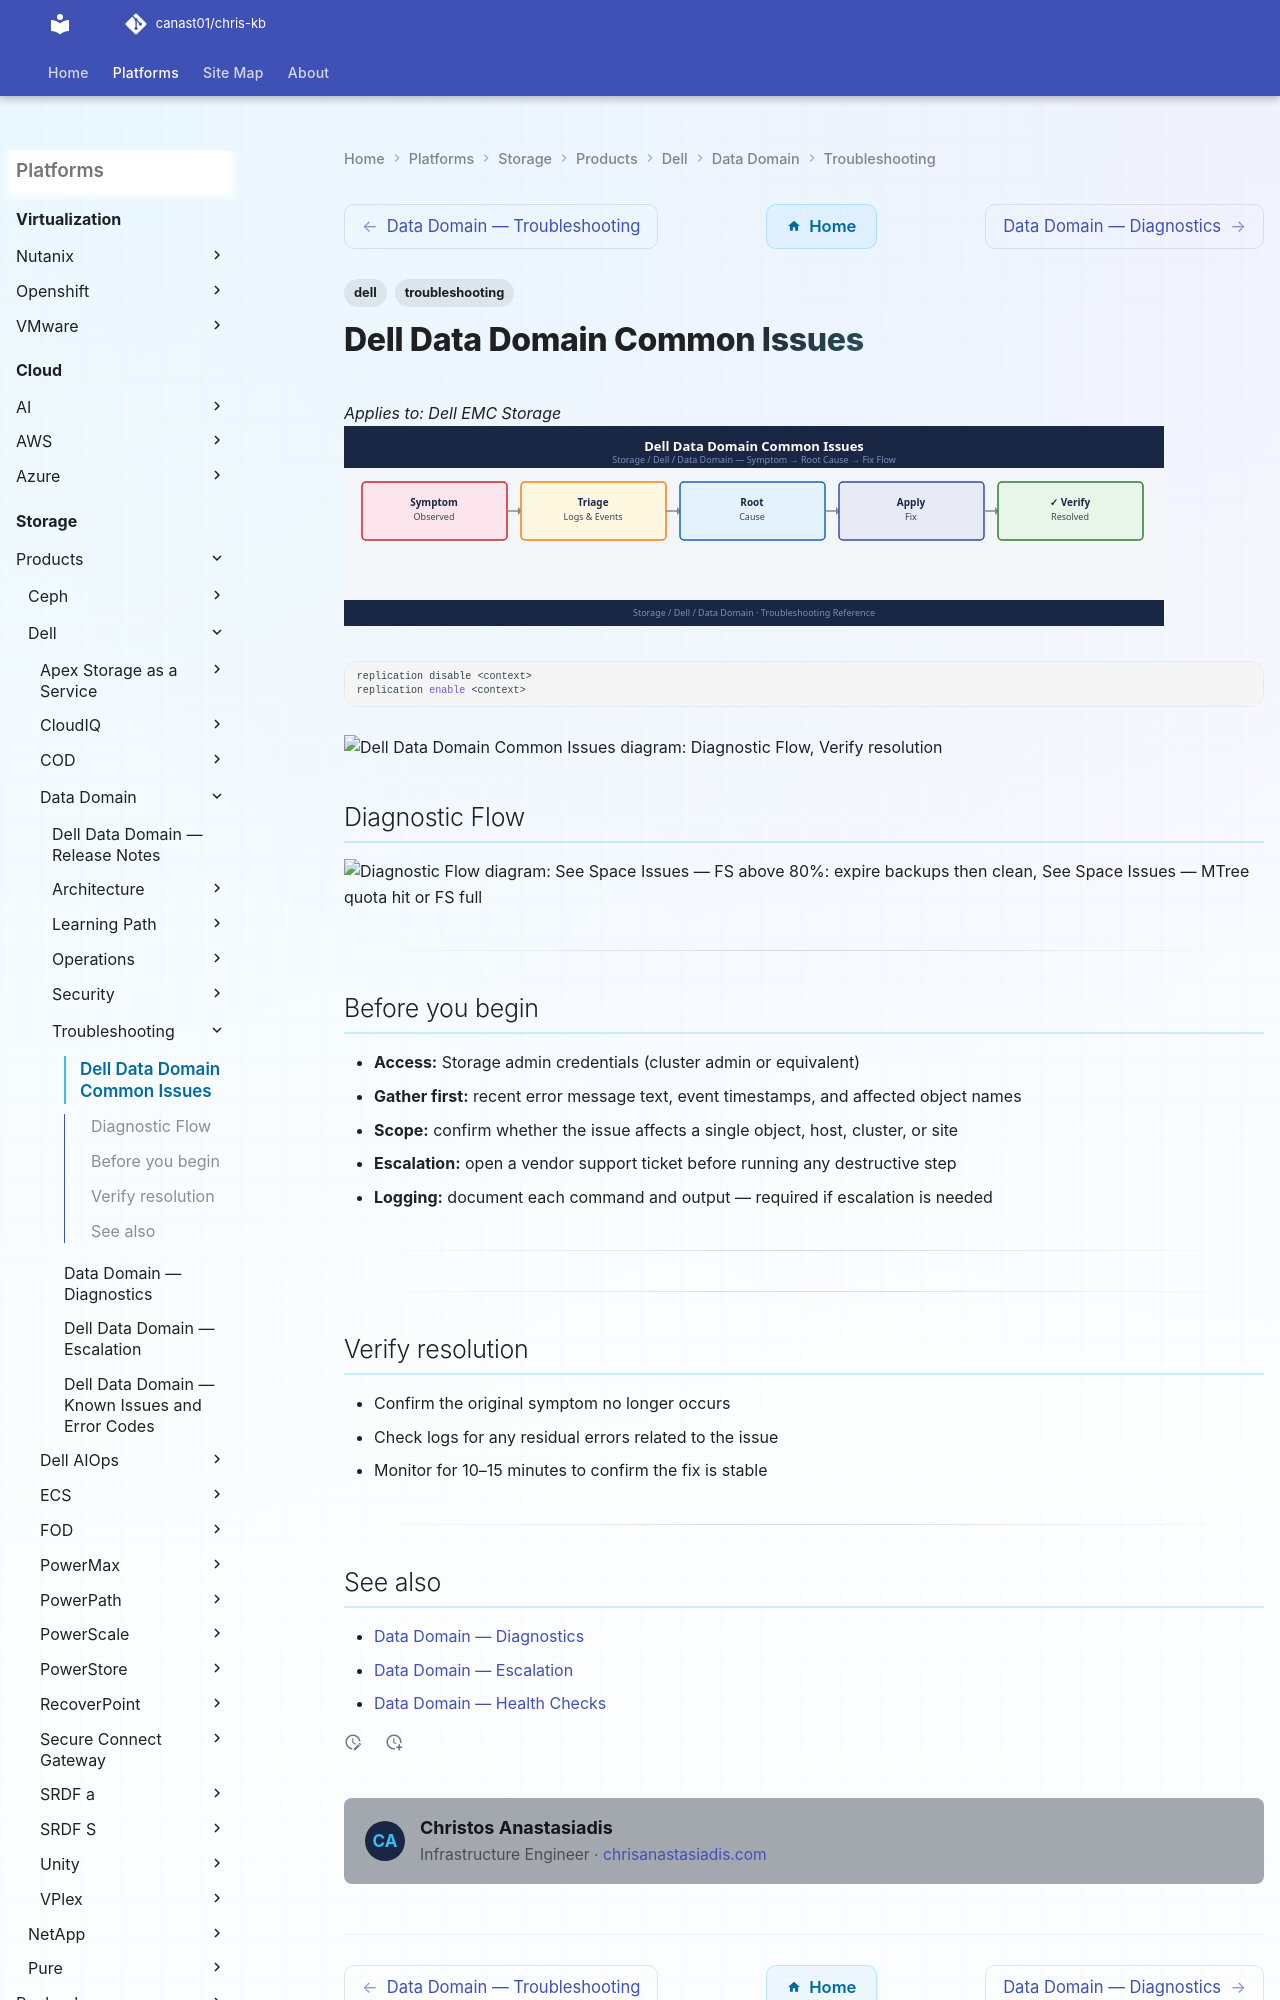

repository: canast01/chris-kb · page: storage/products/dell/data-domain/troubleshooting/common-issues/index.html · generator: mkdocs

---
tags:
  - dell
  - troubleshooting
search:
  boost: 1.5
---
# Dell Data Domain Common Issues

*Applies to: Dell EMC Storage*
![Dell Data Domain Common Issues](../../../../../assets/storage-dell-data-domain-troubleshooting-common-issues.svg)

```bash
replication disable <context>
replication enable <context>
```

```d2
direction: down

symptom: Identify Symptom {shape: diamond}
diagnostic_flow: "Diagnostic Flow" {shape: rectangle}
verify_resolution: "Verify resolution" {shape: rectangle}
resolution: Resolve or Escalate {shape: oval}

symptom -> diagnostic_flow: investigate
symptom -> verify_resolution: investigate
diagnostic_flow -> resolution
verify_resolution -> resolution
```
